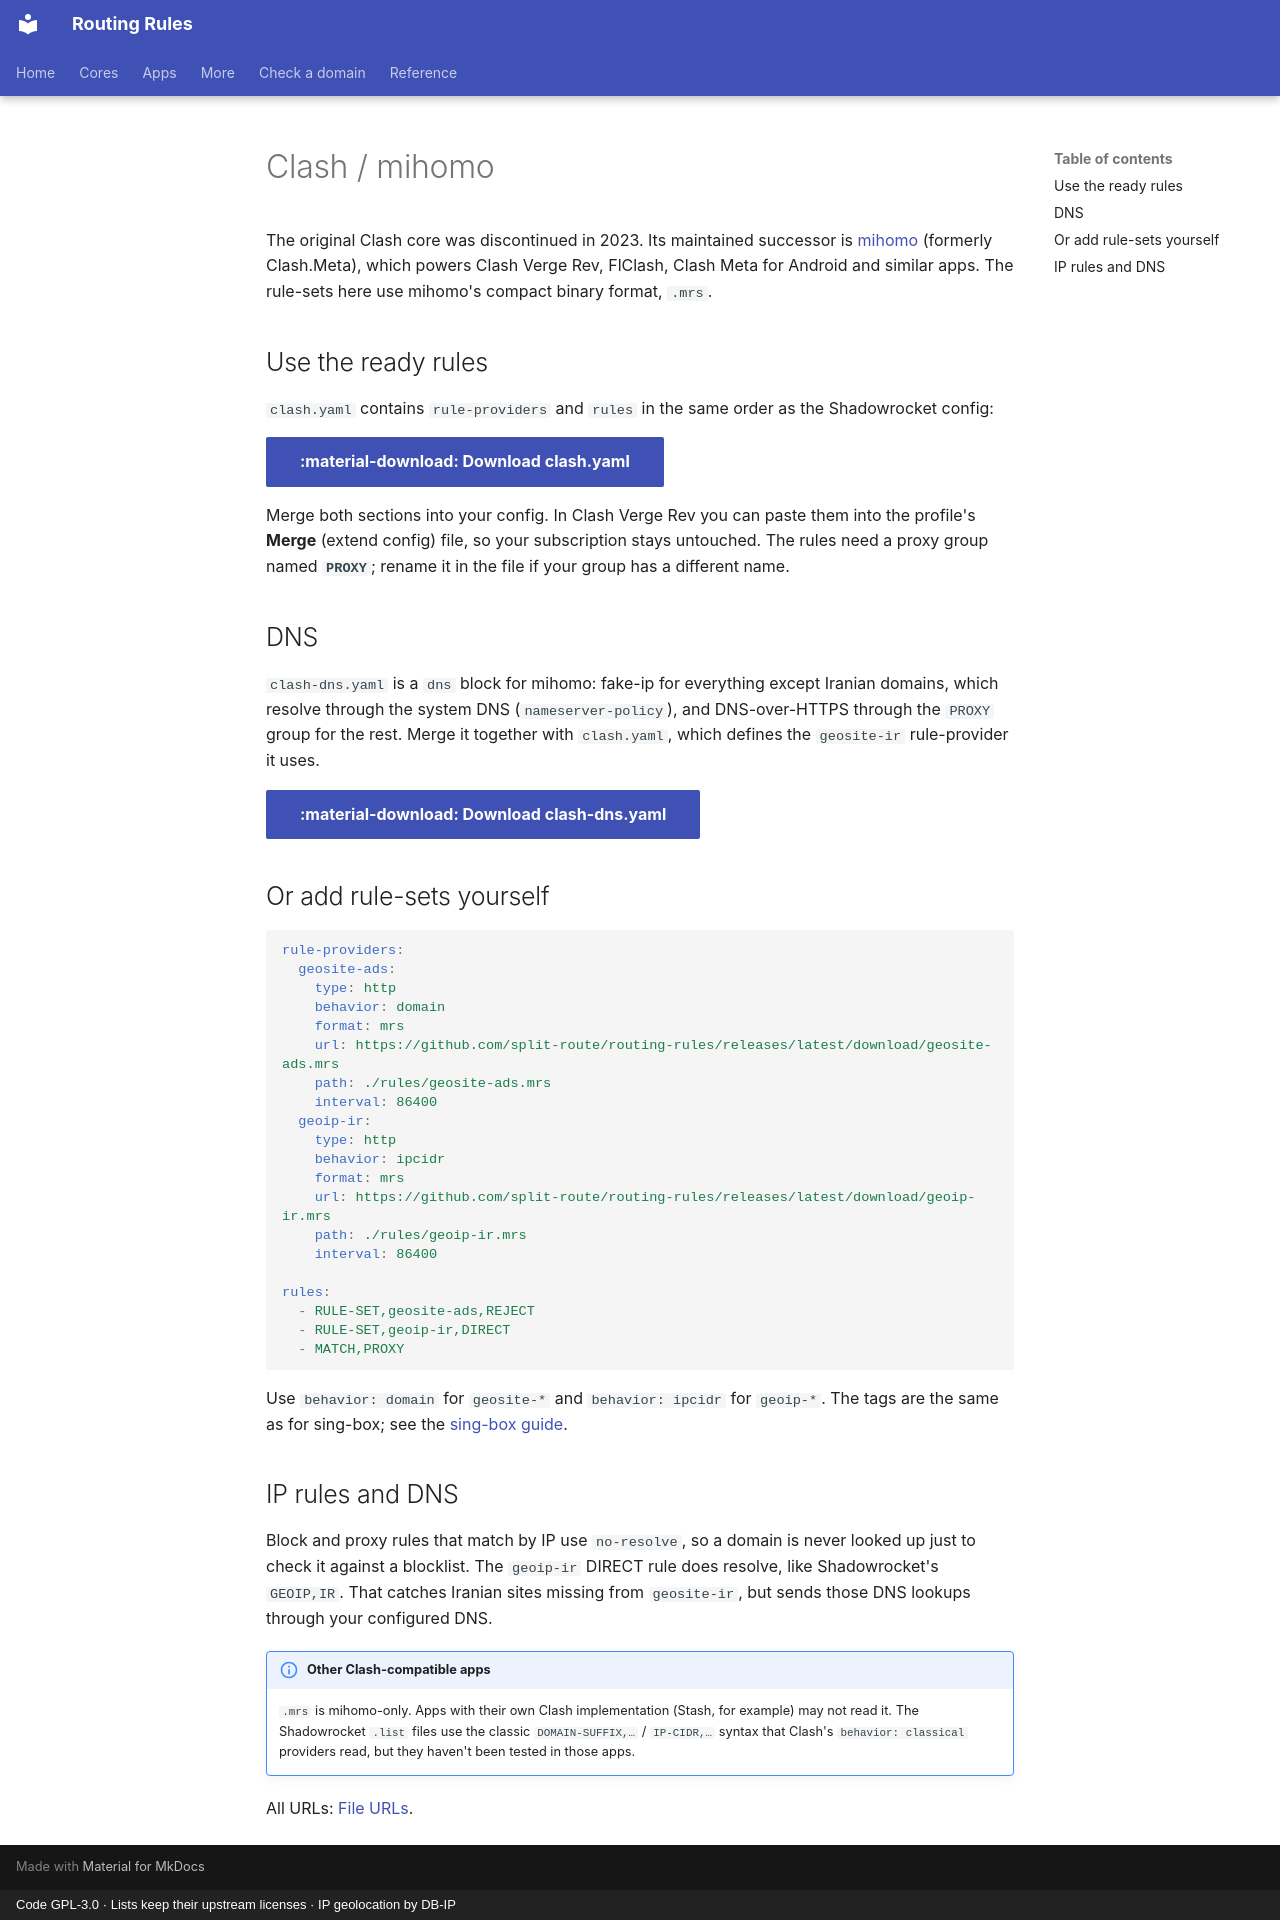

repository: split-route/routing-rules · page: en/clash/index.html · generator: mkdocs · copyright: Code GPL-3.0 · Lists keep their upstream licenses · IP geolocation by DB-IP

---
icon: material/cat
---

# Clash / mihomo

The original Clash core was discontinued in 2023. Its maintained successor is
[mihomo](https://github.com/MetaCubeX/mihomo) (formerly Clash.Meta), which powers Clash Verge Rev, FlClash,
Clash Meta for Android and similar apps. The rule-sets here use mihomo's compact binary format, `.mrs`.

## Use the ready rules

`clash.yaml` contains `rule-providers` and `rules` in the same order as the Shadowrocket config:

[:material-download: Download clash.yaml](https://github.com/split-route/routing-rules/releases/latest/download/clash.yaml){ .md-button .md-button--primary }

Merge both sections into your config. In Clash Verge Rev you can paste them into the profile's **Merge**
(extend config) file, so your subscription stays untouched. The rules need a proxy group named **`PROXY`**;
rename it in the file if your group has a different name.

## DNS

`clash-dns.yaml` is a `dns` block for mihomo: fake-ip for everything except Iranian domains, which resolve
through the system DNS (`nameserver-policy`), and DNS-over-HTTPS through the `PROXY` group for the rest.
Merge it together with `clash.yaml`, which defines the `geosite-ir` rule-provider it uses.

[:material-download: Download clash-dns.yaml](https://github.com/split-route/routing-rules/releases/latest/download/clash-dns.yaml){ .md-button .md-button--primary }

## Or add rule-sets yourself

```yaml
rule-providers:
  geosite-ads:
    type: http
    behavior: domain
    format: mrs
    url: https://github.com/split-route/routing-rules/releases/latest/download/geosite-ads.mrs
    path: ./rules/geosite-ads.mrs
    interval: 86400
  geoip-ir:
    type: http
    behavior: ipcidr
    format: mrs
    url: https://github.com/split-route/routing-rules/releases/latest/download/geoip-ir.mrs
    path: ./rules/geoip-ir.mrs
    interval: 86400

rules:
  - RULE-SET,geosite-ads,REJECT
  - RULE-SET,geoip-ir,DIRECT
  - MATCH,PROXY
```

Use `behavior: domain` for `geosite-*` and `behavior: ipcidr` for `geoip-*`. The tags are the same as for
sing-box; see the [sing-box guide](sing-box.md#tags).

## IP rules and DNS

Block and proxy rules that match by IP use `no-resolve`, so a domain is never looked up just to check it
against a blocklist. The `geoip-ir` DIRECT rule does resolve, like Shadowrocket's `GEOIP,IR`. That catches
Iranian sites missing from `geosite-ir`, but sends those DNS lookups through your configured DNS.

!!! note "Other Clash-compatible apps"
    `.mrs` is mihomo-only. Apps with their own Clash implementation (Stash, for example) may not read it.
    The Shadowrocket `.list` files use the classic `DOMAIN-SUFFIX,…` / `IP-CIDR,…` syntax that Clash's
    `behavior: classical` providers read, but they haven't been tested in those apps.

All URLs: [File URLs](urls.md#clash-mihomo-rule-sets).
